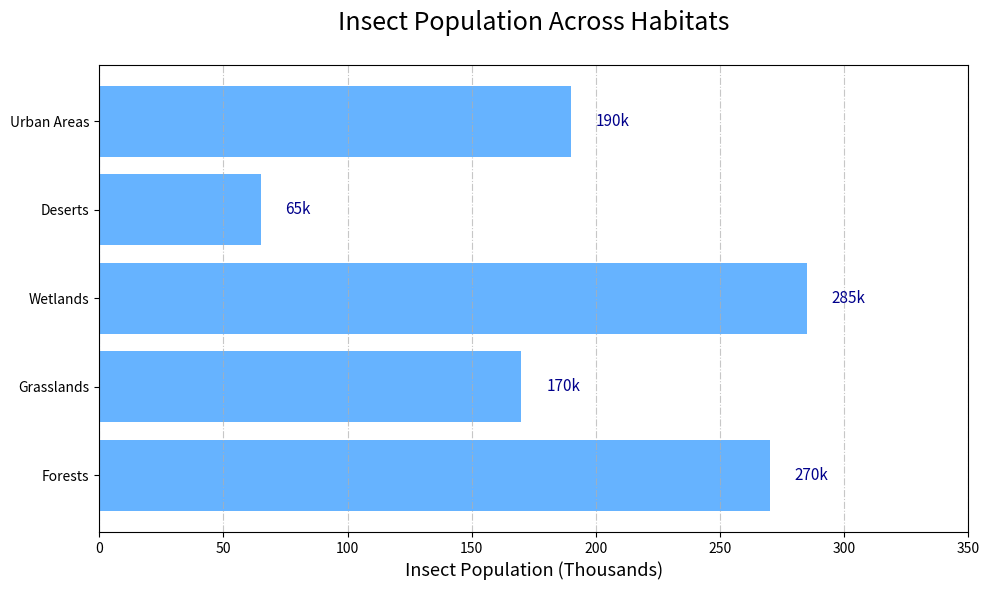

This chart was generated by the following Python code:
import matplotlib.pyplot as plt
import numpy as np

habitats = ['Forests', 'Grasslands', 'Wetlands', 'Deserts', 'Urban Areas']
population_data = np.array([
    [150, 50, 40, 10, 20],
    [70, 60, 25, 5, 10],
    [90, 70, 80, 15, 30],
    [15, 7, 3, 35, 5],
    [50, 30, 60, 30, 20]
])

total_populations = np.sum(population_data, axis=1)

fig, ax = plt.subplots(figsize=(10, 6))

# Apply a single consistent color across all data groups
bars = ax.barh(habitats, total_populations, color='#66b3ff', edgecolor='none')

# Adjusted data labels
for bar in bars:
    ax.text(bar.get_width() + 10, bar.get_y() + bar.get_height()/2,
            f'{int(bar.get_width())}k', va='center', fontsize=11, fontstyle='italic', color='darkblue')

ax.set_xlabel("Insect Population (Thousands)", fontsize=13, fontweight='light')
ax.xaxis.grid(True, linestyle='-.', alpha=0.7)
ax.set_xlim(0, 350)

ax.set_title("Insect Population Across Habitats", fontsize=18, fontweight='light', style='italic', pad=25)

plt.tight_layout()
plt.show()
